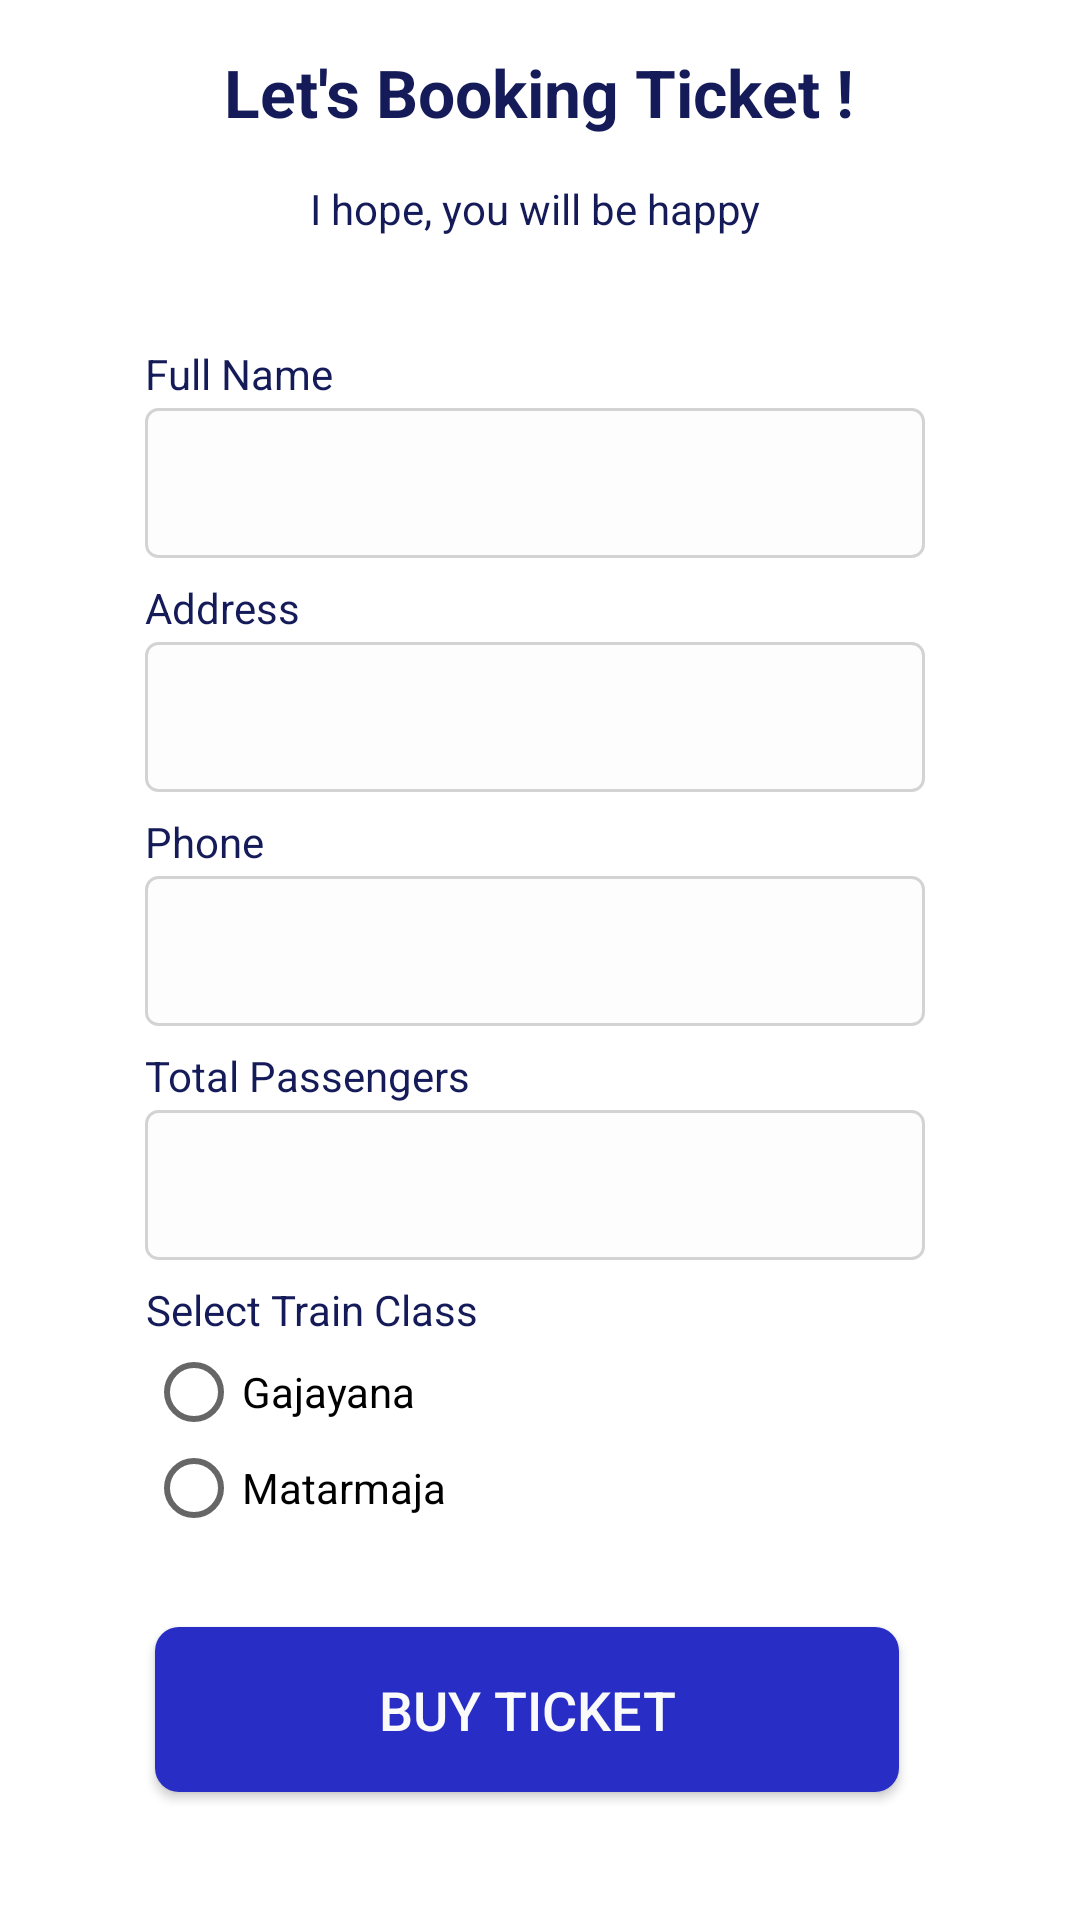

Write the Android layout XML for this screen, with the resource values it uses.
<!-- AndroidManifest.xml: application theme AppTheme -->
<!-- res/layout/fragment_pemesanan.xml -->
<?xml version="1.0" encoding="utf-8"?>
<androidx.constraintlayout.widget.ConstraintLayout xmlns:android="http://schemas.android.com/apk/res/android"
    xmlns:app="http://schemas.android.com/apk/res-auto"
    xmlns:tools="http://schemas.android.com/tools"
    android:id="@+id/frameLayout"
    android:background="#ffffff"
    android:layout_width="match_parent"
    android:layout_height="match_parent"
    tools:context=".PemesananFragment">

    <TextView
        android:id="@+id/textView8"
        android:layout_width="wrap_content"
        android:layout_height="wrap_content"
        android:layout_marginTop="16dp"
        android:text="Let's Booking Ticket !"
        android:textColor="@color/myBlueDark"
        android:textSize="22sp"
        android:textStyle="bold"
        app:layout_constraintEnd_toEndOf="parent"
        app:layout_constraintHorizontal_bias="0.497"
        app:layout_constraintStart_toStartOf="parent"
        app:layout_constraintTop_toTopOf="parent" />

    <TextView
        android:id="@+id/textView3"
        android:layout_width="wrap_content"
        android:layout_height="wrap_content"
        android:layout_marginTop="60dp"
        android:text="I hope, you will be happy "
        android:textColor="@color/myBlueDark"
        android:textSize="14sp"
        app:layout_constraintEnd_toEndOf="parent"
        app:layout_constraintStart_toStartOf="parent"
        app:layout_constraintTop_toTopOf="parent" />


    <TextView
        android:layout_width="wrap_content"
        android:layout_height="wrap_content"
        android:layout_marginBottom="2dp"
        android:text="Full Name"
        android:textColor="@color/myBlueDark"
        android:textSize="14sp"
        app:layout_constraintBottom_toTopOf="@+id/nameText"
        app:layout_constraintEnd_toEndOf="parent"
        app:layout_constraintHorizontal_bias="0.0"
        app:layout_constraintStart_toStartOf="@+id/nameText" />

    <TextView
        android:layout_width="wrap_content"
        android:layout_height="wrap_content"
        android:layout_marginBottom="2dp"
        android:text="Address"
        android:textColor="@color/myBlueDark"
        android:textSize="14sp"
        app:layout_constraintBottom_toTopOf="@+id/addressText"
        app:layout_constraintEnd_toEndOf="parent"
        app:layout_constraintHorizontal_bias="0.0"
        app:layout_constraintStart_toStartOf="@+id/addressText" />

    <TextView
        android:layout_width="wrap_content"
        android:layout_height="wrap_content"
        android:layout_marginBottom="2dp"
        android:text="Phone"
        android:textColor="@color/myBlueDark"
        android:textSize="14sp"
        app:layout_constraintBottom_toTopOf="@+id/telp"
        app:layout_constraintEnd_toEndOf="parent"
        app:layout_constraintHorizontal_bias="0.0"
        app:layout_constraintStart_toStartOf="@+id/telp" />

    <TextView
        android:layout_width="wrap_content"
        android:layout_height="wrap_content"
        android:layout_marginBottom="2dp"
        android:text="Total Passengers"
        android:textColor="@color/myBlueDark"
        android:textSize="14sp"
        app:layout_constraintBottom_toTopOf="@+id/jmlpenumpang"
        app:layout_constraintEnd_toEndOf="parent"
        app:layout_constraintHorizontal_bias="0.0"
        app:layout_constraintStart_toStartOf="@+id/jmlpenumpang" />

    <TextView
        android:layout_width="wrap_content"
        android:layout_height="wrap_content"
        android:layout_marginBottom="2dp"
        android:text="Select Train Class"
        android:textColor="@color/myBlueDark"
        android:textSize="14sp"
        app:layout_constraintBottom_toTopOf="@+id/kereta"
        app:layout_constraintEnd_toEndOf="parent"
        app:layout_constraintHorizontal_bias="0.0"
        app:layout_constraintStart_toStartOf="@+id/kereta" />

    <EditText
        android:id="@+id/nameText"
        android:layout_width="260dp"
        android:layout_height="50dp"
        android:paddingLeft="15dp"
        android:layout_marginTop="136dp"
        android:background="@drawable/bg_input_data"
        app:layout_constraintEnd_toEndOf="parent"
        app:layout_constraintHorizontal_bias="0.483"
        app:layout_constraintStart_toStartOf="parent"
        app:layout_constraintTop_toTopOf="parent" />

    <EditText
        android:id="@+id/addressText"
        android:layout_width="260dp"
        android:layout_height="50dp"
        android:paddingLeft="15dp"
        android:layout_marginTop="28dp"
        android:background="@drawable/bg_input_data"
        app:layout_constraintEnd_toEndOf="parent"
        app:layout_constraintHorizontal_bias="0.483"
        app:layout_constraintStart_toStartOf="parent"
        app:layout_constraintTop_toBottomOf="@+id/nameText" />

    <EditText
        android:id="@+id/telp"
        android:layout_width="260dp"
        android:layout_height="50dp"
        android:paddingLeft="15dp"
        android:layout_marginTop="28dp"
        android:background="@drawable/bg_input_data"
        app:layout_constraintEnd_toEndOf="parent"
        app:layout_constraintHorizontal_bias="0.483"
        app:layout_constraintStart_toStartOf="parent"
        app:layout_constraintTop_toBottomOf="@+id/addressText" />

    <EditText
        android:id="@+id/jmlpenumpang"
        android:layout_width="260dp"
        android:layout_height="50dp"
        android:paddingLeft="15dp"
        android:layout_marginTop="28dp"
        android:background="@drawable/bg_input_data"
        app:layout_constraintEnd_toEndOf="parent"
        app:layout_constraintHorizontal_bias="0.483"
        app:layout_constraintStart_toStartOf="parent"
        app:layout_constraintTop_toBottomOf="@+id/telp" />

    <RadioGroup
        android:id="@+id/kereta"
        android:layout_width="258dp"
        android:layout_height="70dp"
        android:layout_marginTop="28dp"
        app:layout_constraintEnd_toEndOf="parent"
        app:layout_constraintHorizontal_bias="0.477"
        app:layout_constraintStart_toStartOf="parent"
        app:layout_constraintTop_toBottomOf="@+id/jmlpenumpang">

        <RadioButton
            android:id="@+id/gajayana"
            android:layout_width="111dp"
            android:layout_height="wrap_content"
            android:text="Gajayana" />

        <RadioButton
            android:id="@+id/matarmaja"
            android:layout_width="112dp"
            android:layout_height="wrap_content"
            android:text="Matarmaja" />

    </RadioGroup>

    <Button
        android:id="@+id/buttonsubmit"
        android:layout_width="248dp"
        android:layout_height="55dp"
        android:layout_marginBottom="16dp"
        android:background="@drawable/btn_primary"
        android:text="Buy Ticket"
        android:textColor="#fafafa"
        android:textSize="18sp"
        app:layout_constraintBottom_toBottomOf="parent"
        app:layout_constraintEnd_toEndOf="parent"
        app:layout_constraintHorizontal_bias="0.46"
        app:layout_constraintStart_toStartOf="parent"
        app:layout_constraintTop_toBottomOf="@+id/kereta"
        app:layout_constraintVertical_bias="0.478" />

</androidx.constraintlayout.widget.ConstraintLayout>
<!-- resources referenced by this layout -->
<resources>
  <color name="myBlueDark">#141B58</color>
  <!-- drawable bg_input_data (drawable) -->
  <?xml version="1.0" encoding="utf-8"?>
  <shape xmlns:android="http://schemas.android.com/apk/res/android">
  
      <solid
          android:color="#FDFDFD"
          />
  
      <stroke
          android:width="1dp"
          android:color="#D3D3D3"
          />
  
      <corners
          android:radius="4dp"
          />
  
  </shape>
  <!-- drawable btn_primary (drawable) -->
  <?xml version="1.0" encoding="utf-8"?>
  <shape xmlns:android="http://schemas.android.com/apk/res/android">
  
      <solid
          android:color="@color/myBlue"
          />
  
  
  
      <corners
          android:radius="8dp"
          />
  
  </shape>
  <style name="AppTheme" parent="Theme.AppCompat.Light.NoActionBar">
          
          <item name="colorPrimary">@color/colorPrimary</item>
          <item name="colorPrimaryDark">#3F51B5</item>
          <item name="colorAccent">@color/colorAccent</item>
      </style>
  <color name="myBlue">#272DC5</color>
  <color name="colorPrimary">#008577</color>
  <color name="colorAccent">#D81B60</color>
</resources>
